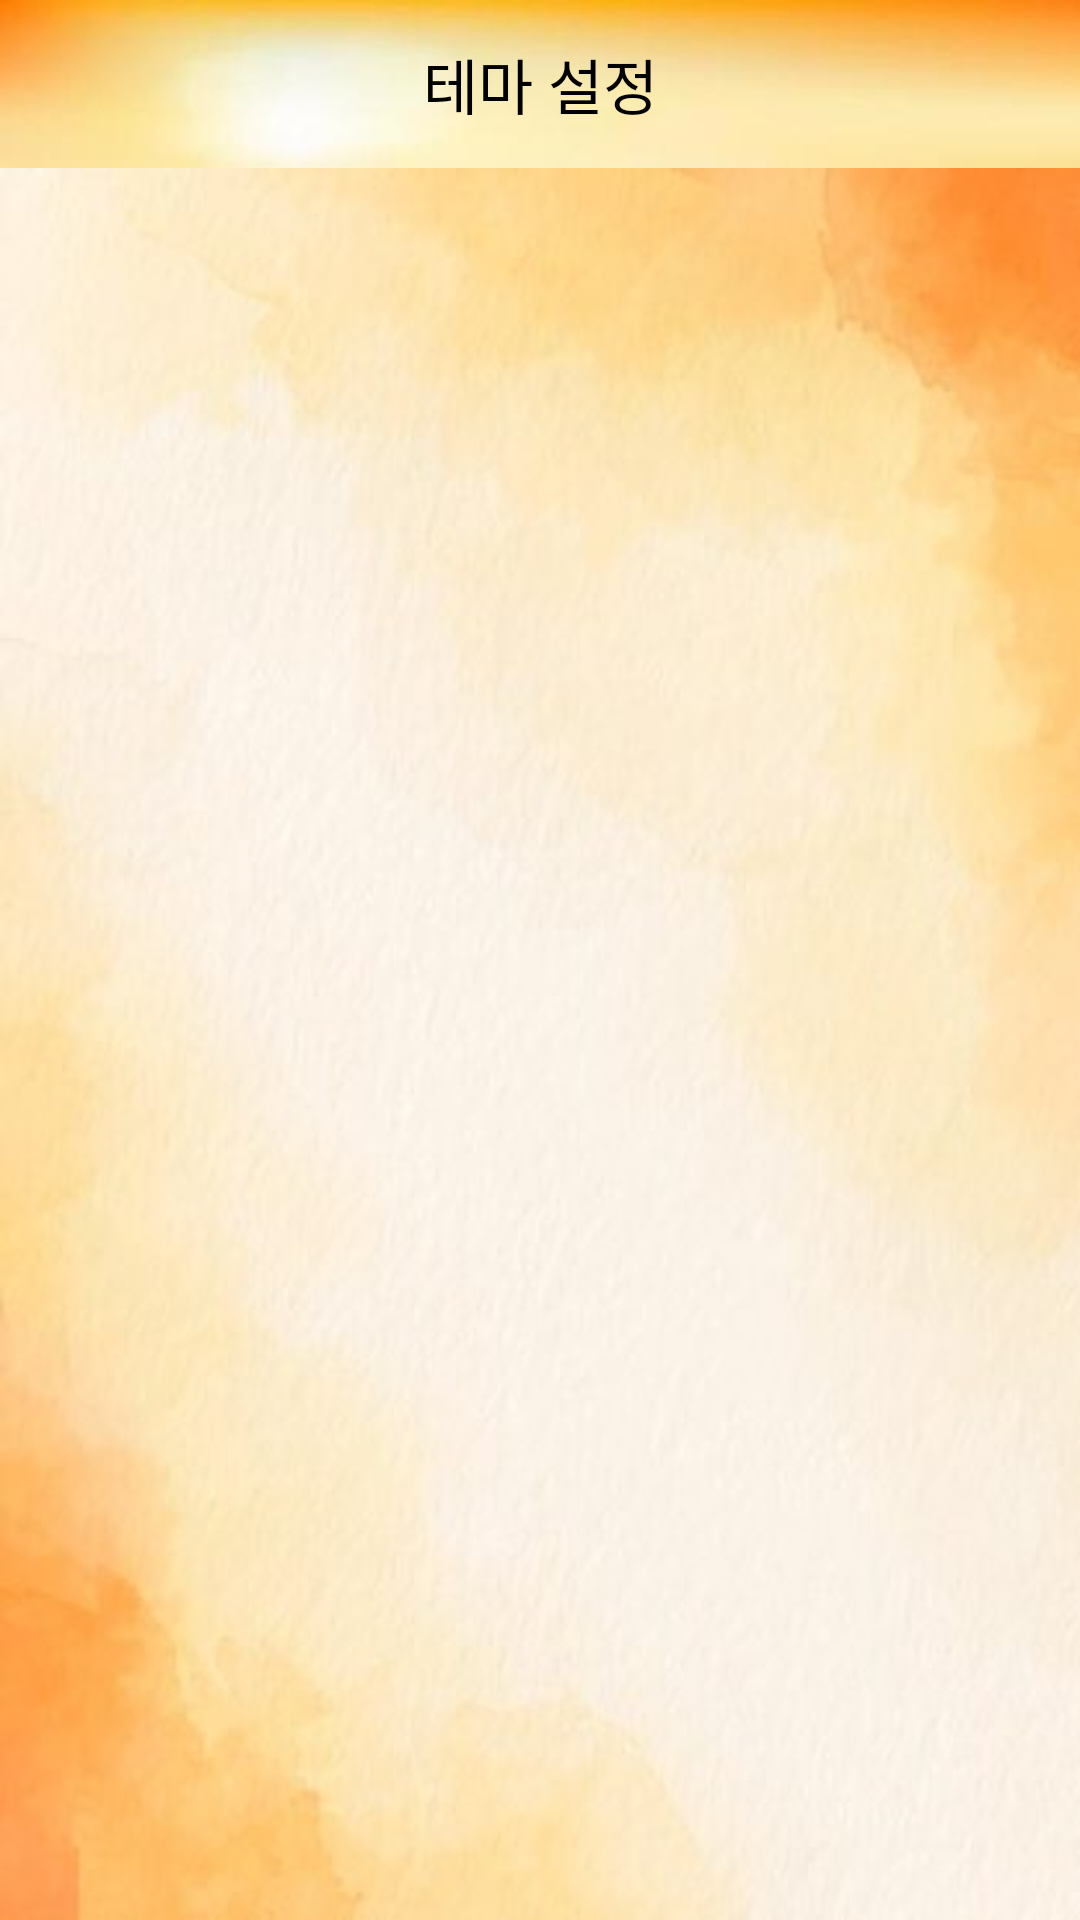

The Android layout XML behind this screen, and the referenced resources:
<!-- AndroidManifest.xml: application theme AppTheme -->
<!-- res/layout/activity_theme_setting.xml -->
<?xml version="1.0" encoding="utf-8"?>
<androidx.constraintlayout.widget.ConstraintLayout xmlns:android="http://schemas.android.com/apk/res/android"
    xmlns:app="http://schemas.android.com/apk/res-auto"
    xmlns:tools="http://schemas.android.com/tools"
    android:layout_width="match_parent"
    android:layout_height="match_parent"
    tools:context=".view.main.account.setting.ThemeSettingActivity">

    <androidx.appcompat.widget.Toolbar
        android:id="@+id/toolBar"
        android:layout_width="match_parent"
        android:layout_height="?attr/actionBarSize"
        android:background="@drawable/top_background"
        app:contentInsetStart="0dp"
        app:layout_constraintTop_toTopOf="parent">

        <androidx.constraintlayout.widget.ConstraintLayout
            android:layout_width="match_parent"
            android:layout_height="match_parent">

            <androidx.appcompat.widget.AppCompatImageView
                android:id="@+id/ivBack"
                android:layout_width="?attr/actionBarSize"
                android:layout_height="match_parent"
                android:padding="14dp"
                android:src="@drawable/ic_arrow"
                app:layout_constraintStart_toStartOf="parent"
                app:layout_constraintTop_toTopOf="parent" />

            <TextView
                android:id="@+id/tvTitleThemeSetting"
                android:layout_width="wrap_content"
                android:layout_height="wrap_content"
                android:text="테마 설정"
                android:textColor="@color/black"
                android:textSize="@dimen/head_text_size"
                app:layout_constraintBottom_toBottomOf="parent"
                app:layout_constraintEnd_toEndOf="parent"
                app:layout_constraintStart_toStartOf="parent"
                app:layout_constraintTop_toTopOf="parent" />

        </androidx.constraintlayout.widget.ConstraintLayout>

    </androidx.appcompat.widget.Toolbar>

    <androidx.fragment.app.FragmentContainerView
        android:id="@+id/fcvThemeSetting"
        android:layout_width="0dp"
        android:layout_height="0dp"
        android:background="@drawable/main_background"
        app:layout_constraintBottom_toBottomOf="parent"
        app:layout_constraintEnd_toEndOf="parent"
        app:layout_constraintStart_toStartOf="parent"
        app:layout_constraintTop_toBottomOf="@id/toolBar" />

</androidx.constraintlayout.widget.ConstraintLayout>
<!-- resources referenced by this layout -->
<resources>
  <color name="black">#000000</color>
  <dimen name="head_text_size">20sp</dimen>
  <!-- drawable main_background: png bitmap (drawable, 171360 bytes) -->
  <!-- drawable top_background: png bitmap (drawable, 25158 bytes) -->
  <style name="AppTheme" parent="Theme.MaterialComponents.DayNight.NoActionBar">
          
          <item name="colorPrimary">@color/colorPrimary</item>
          <item name="colorPrimaryDark">@color/dark_gray</item>
          <item name="colorAccent">@color/colorPrimary</item>
          <item name="android:windowBackground">@color/white</item>
          <item name="android:statusBarColor">@color/amber_700</item>
          <item name="android:windowLightStatusBar">true</item>
          <item name="android:ambientShadowAlpha">0.03</item>
          <item name="android:spotShadowAlpha">0.05</item>
  
          <item name="windowActionBar">false</item>
          <item name="windowNoTitle">true</item>
          <item name="android:popupMenuStyle">@style/PopupMenu</item>
      </style>
  <color name="colorPrimary">#FF8F00</color>
  <color name="dark_gray">#535353</color>
  <color name="white">#ffffff</color>
  <color name="amber_700">#FFA000</color>
  <style name="PopupMenu" parent="@android:style/Widget.PopupMenu">
          <item name="android:background">@drawable/bottom_background</item>
          <item name="android:divider">@color/black</item>
          <item name="android:dividerHeight">1dp</item>
      </style>
  <!-- drawable bottom_background: png bitmap (drawable, 11665 bytes) -->
</resources>
